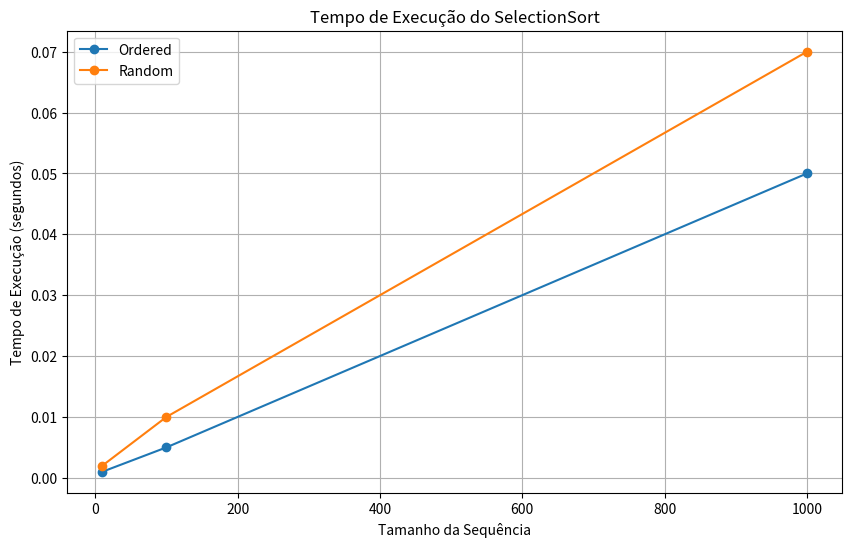

Recreate this plot in Python.
import matplotlib.pyplot as plt

def plot_results(results):
    """
    Gera um gráfico comparando os tempos de execução do SelectionSort para diferentes tipos de sequências.

    :param results: Lista de tuplas no formato (tamanho, tipo_sequencia, tempo_execucao).
    """
    # Organiza os resultados por tipo de sequência
    sorted_results = {}
    for size, case_name, elapsed_time in results:
        if case_name not in sorted_results:
            sorted_results[case_name] = []
        sorted_results[case_name].append((size, elapsed_time))

    # Plota os resultados
    plt.figure(figsize=(10, 6))
    for case_name, data in sorted_results.items():
        data.sort()  # Ordena por tamanho
        sizes, times = zip(*data)
        plt.plot(sizes, times, marker='o', label=case_name)

    plt.title("Tempo de Execução do SelectionSort")
    plt.xlabel("Tamanho da Sequência")
    plt.ylabel("Tempo de Execução (segundos)")
    plt.legend()
    plt.grid(True)
    plt.show()

# Exemplo de como chamar a funcao plot_results
def main():
    # Simula resultados para teste
    results = [
        (10, "Ordered", 0.001),
        (100, "Ordered", 0.005),
        (1000, "Ordered", 0.05),
        (10, "Random", 0.002),
        (100, "Random", 0.01),
        (1000, "Random", 0.07),
    ]
    plot_results(results)

if __name__ == "__main__":
    main()
